Dataset: data (GitHub, Leechion/SwinTransCT). Classes: full dose, low dose.

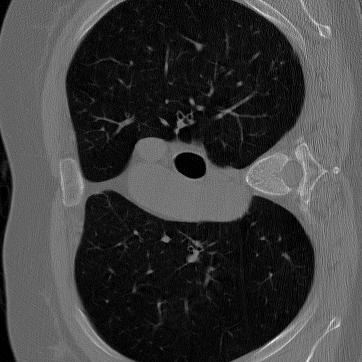
Label: full dose

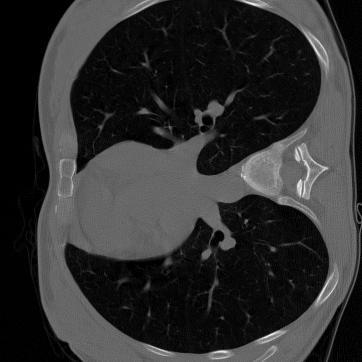
Label: full dose

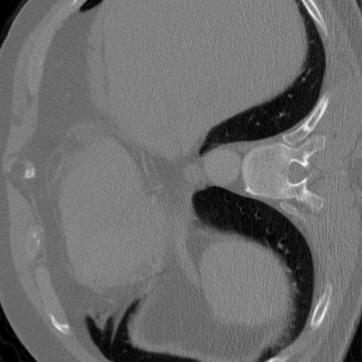
Label: full dose

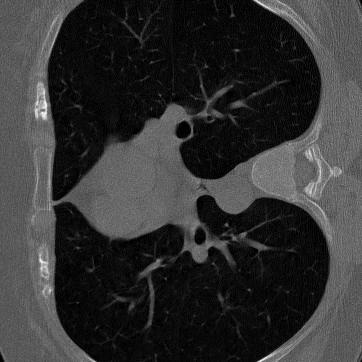
Label: low dose

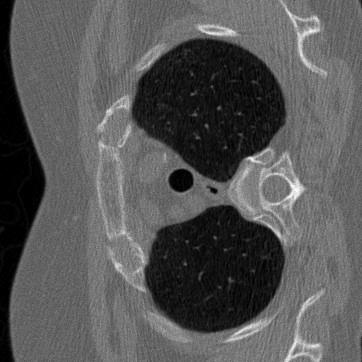
Label: low dose

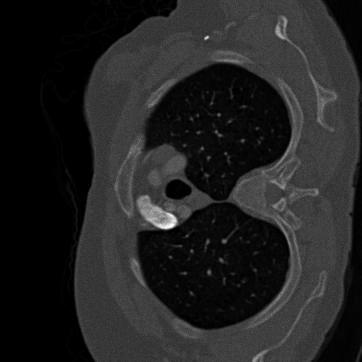
Label: low dose
